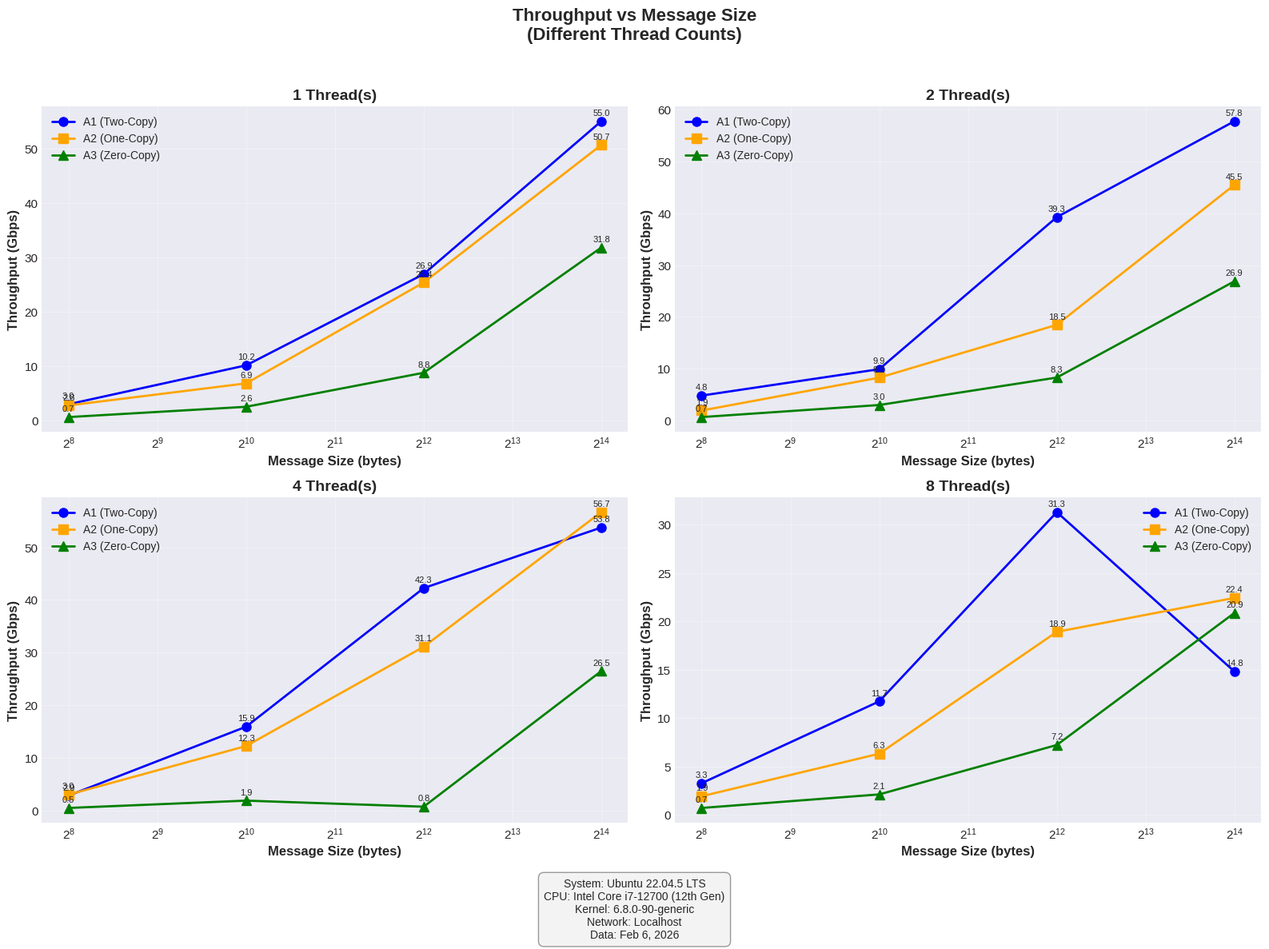
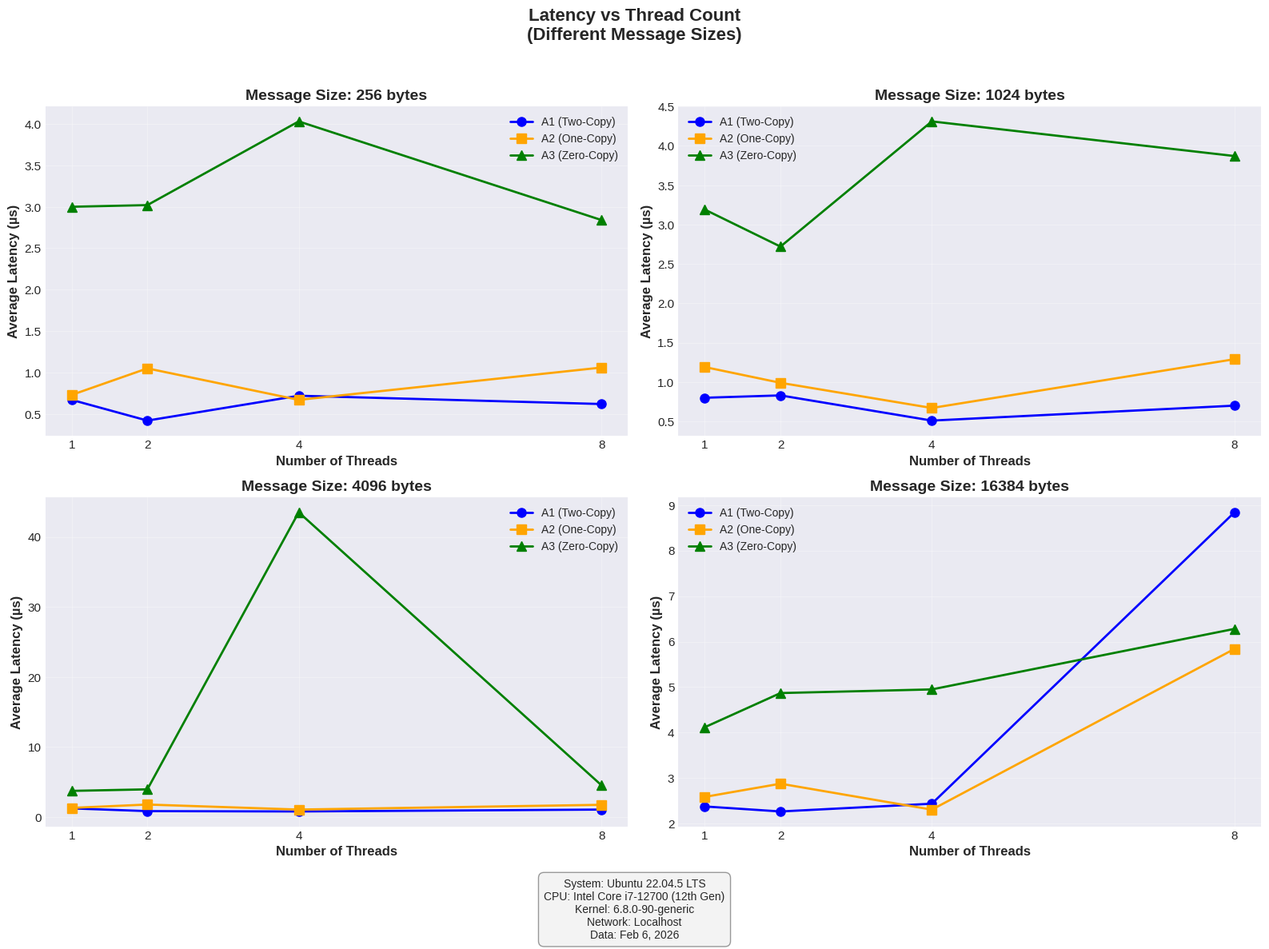
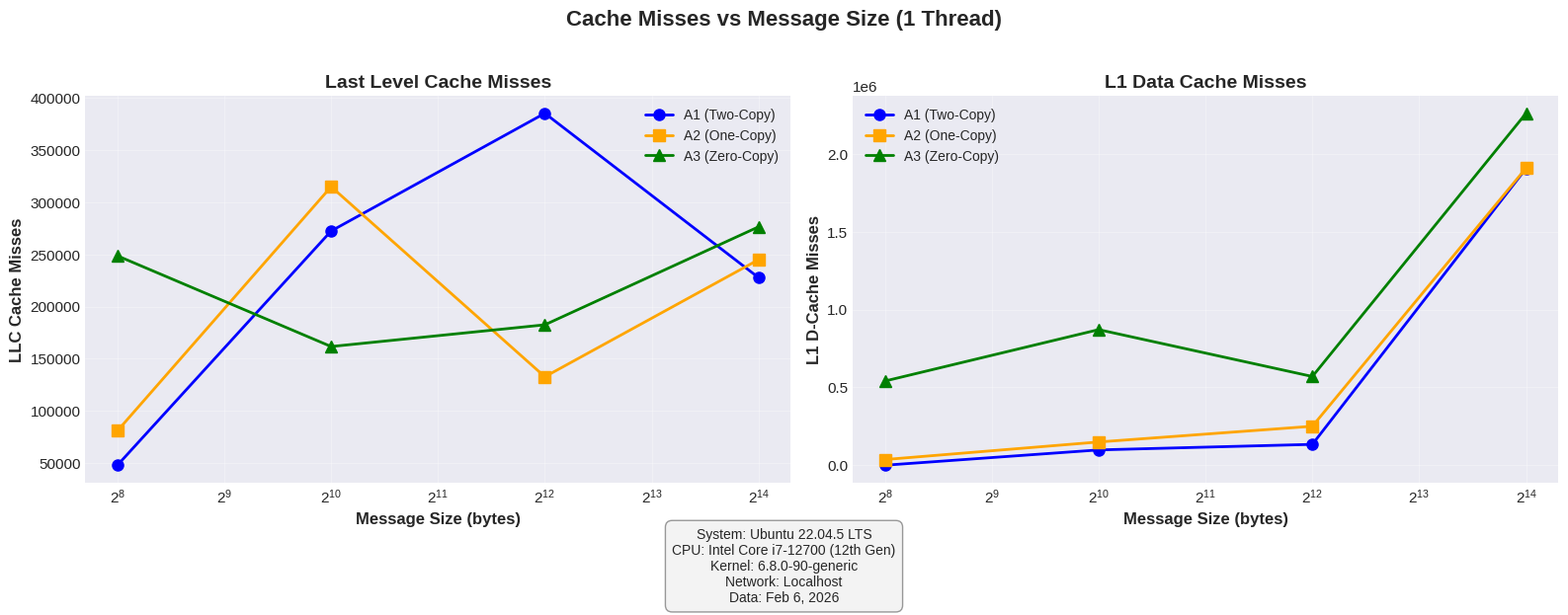
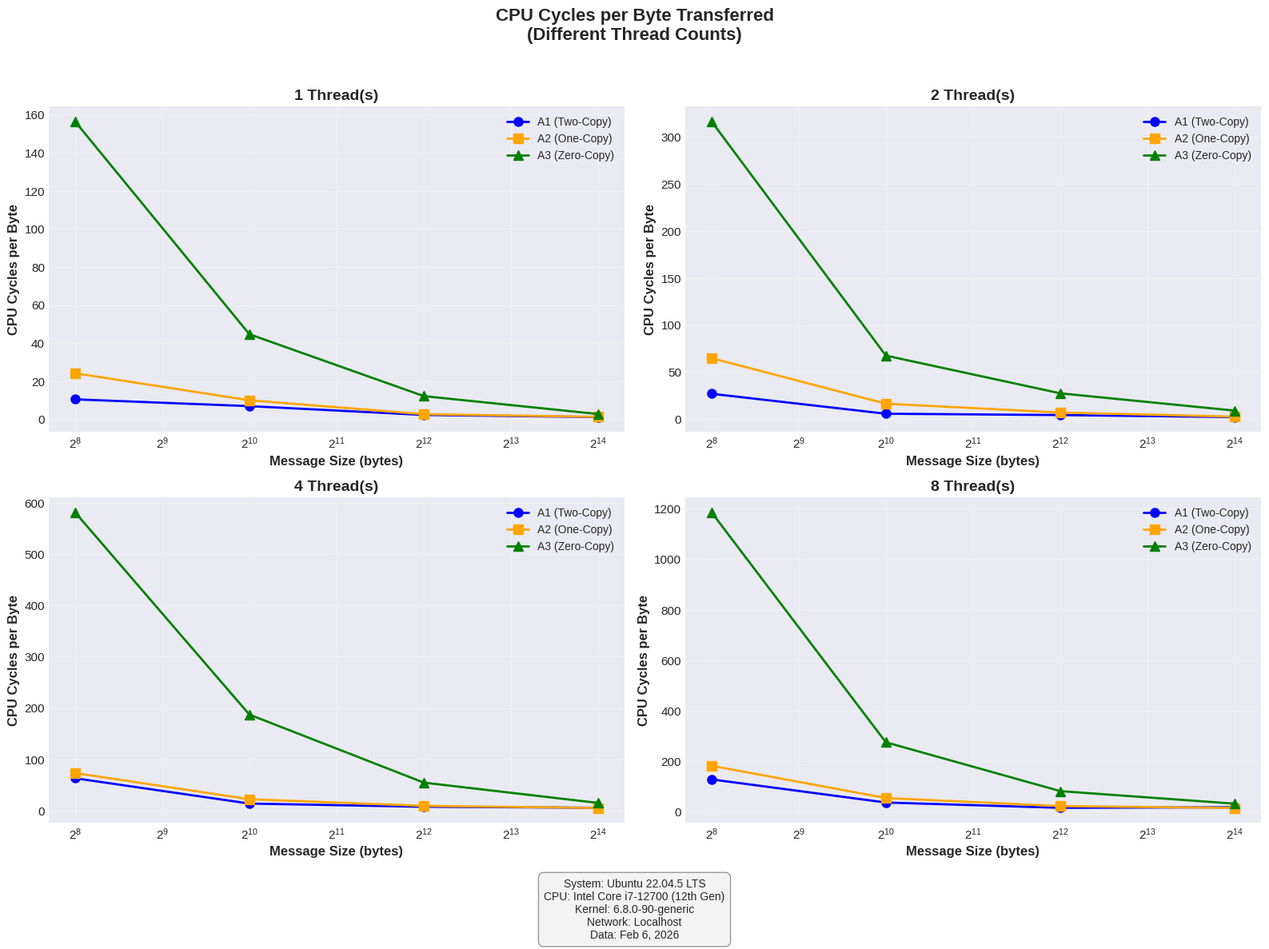
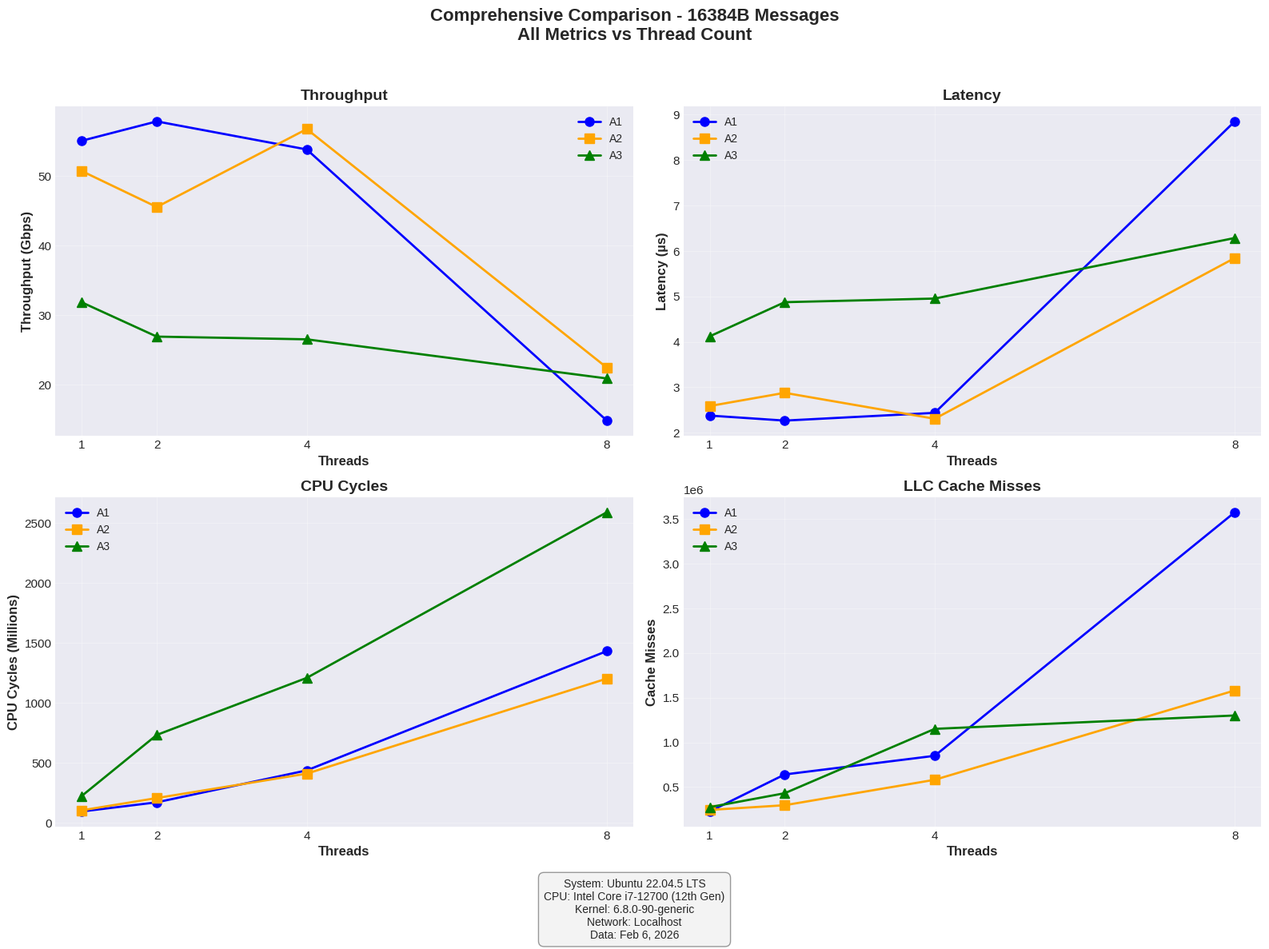

These figures' Python source, in order:
#!/usr/bin/env python3
"""
MT25067
Part D: Plotting and Visualization
Uses HARDCODED experimental data (as per assignment constraints)
Generates PNG plots only.

System Configuration:
- OS: Ubuntu 22.04.5 LTS
- CPU: Intel Core i7-12700 (12th Gen)
- Date: February 6, 2026
"""

import matplotlib.pyplot as plt

# Set publication-quality plot style
plt.style.use('seaborn-v0_8-darkgrid')
plt.rcParams['figure.figsize'] = (12, 9)
plt.rcParams['font.size'] = 11
plt.rcParams['axes.labelsize'] = 12
plt.rcParams['axes.titlesize'] = 14
plt.rcParams['legend.fontsize'] = 10

# System configuration string for plot annotations
SYSTEM_CONFIG = """System: Ubuntu 22.04.5 LTS
CPU: Intel Core i7-12700 (12th Gen)
Kernel: 6.8.0-90-generic
Network: Localhost
Data: Feb 6, 2026"""

# =============================================================================
# HARDCODED EXPERIMENTAL DATA
# Data Source: MT25067_ExperimentData.csv
# =============================================================================
# Structure: data[implementation][message_size][num_threads] = {metrics}
# Note: 'cycles' are stored in Millions (1e6) to match plotting logic

# --- DATA START ---
data = {
    'A1': {
        256: {
            1: {'throughput': 3.04, 'latency': 0.67, 'total_bytes': 1280000, 'cycles': 13.445259, 'cache_misses': 48091, 'l1_misses': 0},
            2: {'throughput': 4.83, 'latency': 0.42, 'total_bytes': 1280000, 'cycles': 34.473639, 'cache_misses': 107581, 'l1_misses': 42229},
            4: {'throughput': 2.85, 'latency': 0.72, 'total_bytes': 1280000, 'cycles': 80.692819, 'cache_misses': 167366, 'l1_misses': 95676},
            8: {'throughput': 3.28, 'latency': 0.62, 'total_bytes': 1280000, 'cycles': 163.672988, 'cache_misses': 279810, 'l1_misses': 189220},
        },
        1024: {
            1: {'throughput': 10.18, 'latency': 0.80, 'total_bytes': 5120000, 'cycles': 35.466119, 'cache_misses': 272316, 'l1_misses': 98156},
            2: {'throughput': 9.93, 'latency': 0.83, 'total_bytes': 5120000, 'cycles': 29.057367, 'cache_misses': 83877, 'l1_misses': 0},
            4: {'throughput': 15.94, 'latency': 0.51, 'total_bytes': 5120000, 'cycles': 69.635497, 'cache_misses': 296016, 'l1_misses': 153774},
            8: {'throughput': 11.74, 'latency': 0.70, 'total_bytes': 5120000, 'cycles': 185.599832, 'cache_misses': 347469, 'l1_misses': 389281},
        },
        4096: {
            1: {'throughput': 26.93, 'latency': 1.22, 'total_bytes': 20480000, 'cycles': 47.296933, 'cache_misses': 385006, 'l1_misses': 133815},
            2: {'throughput': 39.28, 'latency': 0.83, 'total_bytes': 20480000, 'cycles': 87.429774, 'cache_misses': 170361, 'l1_misses': 446468},
            4: {'throughput': 42.26, 'latency': 0.78, 'total_bytes': 20480000, 'cycles': 150.723683, 'cache_misses': 337977, 'l1_misses': 805432},
            8: {'throughput': 31.31, 'latency': 1.05, 'total_bytes': 20480000, 'cycles': 312.424612, 'cache_misses': 515084, 'l1_misses': 1892391},
        },
        16384: {
            1: {'throughput': 55.01, 'latency': 2.38, 'total_bytes': 81920000, 'cycles': 96.778507, 'cache_misses': 227704, 'l1_misses': 1906161},
            2: {'throughput': 57.79, 'latency': 2.27, 'total_bytes': 81920000, 'cycles': 173.090097, 'cache_misses': 641179, 'l1_misses': 3580952},
            4: {'throughput': 53.76, 'latency': 2.44, 'total_bytes': 81920000, 'cycles': 439.397274, 'cache_misses': 849654, 'l1_misses': 8079184},
            8: {'throughput': 14.83, 'latency': 8.84, 'total_bytes': 81920000, 'cycles': 1433.697510, 'cache_misses': 3570756, 'l1_misses': 15436826},
        },
    },
    'A2': {
        256: {
            1: {'throughput': 2.82, 'latency': 0.73, 'total_bytes': 1280000, 'cycles': 31.000160, 'cache_misses': 81033, 'l1_misses': 36330},
            2: {'throughput': 1.95, 'latency': 1.05, 'total_bytes': 1280000, 'cycles': 82.981096, 'cache_misses': 508920, 'l1_misses': 238311},
            4: {'throughput': 3.04, 'latency': 0.67, 'total_bytes': 1280000, 'cycles': 93.651667, 'cache_misses': 312947, 'l1_misses': 77959},
            8: {'throughput': 1.93, 'latency': 1.06, 'total_bytes': 1280000, 'cycles': 233.051137, 'cache_misses': 143551, 'l1_misses': 223729},
        },
        1024: {
            1: {'throughput': 6.87, 'latency': 1.19, 'total_bytes': 5120000, 'cycles': 51.259757, 'cache_misses': 314740, 'l1_misses': 149176},
            2: {'throughput': 8.29, 'latency': 0.99, 'total_bytes': 5120000, 'cycles': 83.737078, 'cache_misses': 133642, 'l1_misses': 168817},
            4: {'throughput': 12.27, 'latency': 0.67, 'total_bytes': 5120000, 'cycles': 112.922852, 'cache_misses': 227870, 'l1_misses': 216215},
            8: {'throughput': 6.33, 'latency': 1.29, 'total_bytes': 5120000, 'cycles': 276.550440, 'cache_misses': 282747, 'l1_misses': 597803},
        },
        4096: {
            1: {'throughput': 25.39, 'latency': 1.29, 'total_bytes': 20480000, 'cycles': 55.436386, 'cache_misses': 132763, 'l1_misses': 250227},
            2: {'throughput': 18.49, 'latency': 1.77, 'total_bytes': 20480000, 'cycles': 142.512781, 'cache_misses': 458341, 'l1_misses': 487796},
            4: {'throughput': 31.12, 'latency': 1.05, 'total_bytes': 20480000, 'cycles': 185.842776, 'cache_misses': 210972, 'l1_misses': 922344},
            8: {'throughput': 18.93, 'latency': 1.73, 'total_bytes': 20480000, 'cycles': 450.771960, 'cache_misses': 411825, 'l1_misses': 2247370},
        },
        16384: {
            1: {'throughput': 50.66, 'latency': 2.59, 'total_bytes': 81920000, 'cycles': 106.168703, 'cache_misses': 244854, 'l1_misses': 1908667},
            2: {'throughput': 45.50, 'latency': 2.88, 'total_bytes': 81920000, 'cycles': 208.634114, 'cache_misses': 297486, 'l1_misses': 3922039},
            4: {'throughput': 56.69, 'latency': 2.31, 'total_bytes': 81920000, 'cycles': 412.122925, 'cache_misses': 581752, 'l1_misses': 8132604},
            8: {'throughput': 22.44, 'latency': 5.84, 'total_bytes': 81920000, 'cycles': 1204.466803, 'cache_misses': 1579839, 'l1_misses': 15065223},
        },
    },
    'A3': {
        256: {
            1: {'throughput': 0.68, 'latency': 3.00, 'total_bytes': 1280000, 'cycles': 200.385851, 'cache_misses': 248532, 'l1_misses': 540617},
            2: {'throughput': 0.68, 'latency': 3.02, 'total_bytes': 1280000, 'cycles': 405.358357, 'cache_misses': 244281, 'l1_misses': 871879},
            4: {'throughput': 0.51, 'latency': 4.03, 'total_bytes': 1280000, 'cycles': 745.013201, 'cache_misses': 519568, 'l1_misses': 1964699},
            8: {'throughput': 0.72, 'latency': 2.84, 'total_bytes': 1280000, 'cycles': 1518.821656, 'cache_misses': 594408, 'l1_misses': 5449859},
        },
        1024: {
            1: {'throughput': 2.57, 'latency': 3.19, 'total_bytes': 5120000, 'cycles': 228.857802, 'cache_misses': 161703, 'l1_misses': 870786},
            2: {'throughput': 3.01, 'latency': 2.72, 'total_bytes': 5120000, 'cycles': 345.559181, 'cache_misses': 382763, 'l1_misses': 1115208},
            4: {'throughput': 1.90, 'latency': 4.31, 'total_bytes': 5120000, 'cycles': 958.183842, 'cache_misses': 302208, 'l1_misses': 1919524},
            8: {'throughput': 2.12, 'latency': 3.87, 'total_bytes': 5120000, 'cycles': 1406.978895, 'cache_misses': 579158, 'l1_misses': 6077581},
        },
        4096: {
            1: {'throughput': 8.82, 'latency': 3.72, 'total_bytes': 20480000, 'cycles': 249.534073, 'cache_misses': 182509, 'l1_misses': 569753},
            2: {'throughput': 8.31, 'latency': 3.94, 'total_bytes': 20480000, 'cycles': 560.658122, 'cache_misses': 515538, 'l1_misses': 1223216},
            4: {'throughput': 0.75, 'latency': 43.52, 'total_bytes': 20480000, 'cycles': 1114.620739, 'cache_misses': 315330, 'l1_misses': 2154920},
            8: {'throughput': 7.23, 'latency': 4.53, 'total_bytes': 20480000, 'cycles': 1666.158940, 'cache_misses': 725607, 'l1_misses': 5442754},
        },
        16384: {
            1: {'throughput': 31.81, 'latency': 4.12, 'total_bytes': 81920000, 'cycles': 226.164438, 'cache_misses': 276298, 'l1_misses': 2260402},
            2: {'throughput': 26.89, 'latency': 4.87, 'total_bytes': 81920000, 'cycles': 734.872334, 'cache_misses': 431502, 'l1_misses': 3654525},
            4: {'throughput': 26.50, 'latency': 4.95, 'total_bytes': 81920000, 'cycles': 1210.556301, 'cache_misses': 1150586, 'l1_misses': 8156958},
            8: {'throughput': 20.88, 'latency': 6.28, 'total_bytes': 81920000, 'cycles': 2591.150000, 'cache_misses': 1300194, 'l1_misses': 16857506},
        },
    },
}
# --- DATA END ---

# Experimental parameters
MESSAGE_SIZES = [256, 1024, 4096, 16384]
THREAD_COUNTS = [1, 2, 4, 8]
IMPLEMENTATIONS = ['A1', 'A2', 'A3']

# =============================================================================
# HELPER FUNCTIONS
# =============================================================================

def add_footer(fig):
    """Adds a standard footer with system configuration to the figure."""
    # Reserve space at the bottom (left, bottom, right, top)
    fig.subplots_adjust(bottom=0.15)
    
    # Add text in the reserved space
    fig.text(0.5, 0.04, SYSTEM_CONFIG, 
             ha='center', va='center', fontsize=10, 
             bbox=dict(facecolor='#f0f0f0', edgecolor='gray', boxstyle='round,pad=0.5', alpha=0.8))
    
# =============================================================================
# PLOTTING FUNCTIONS
# =============================================================================

def plot_throughput_vs_message_size():
    """Plot 1: Throughput vs Message Size for different thread counts"""
    fig, axes = plt.subplots(2, 2, figsize=(16, 12))
    fig.suptitle('Throughput vs Message Size\n(Different Thread Counts)', 
                 fontsize=16, fontweight='bold')
    
    colors = {'A1': 'blue', 'A2': 'orange', 'A3': 'green'}
    markers = {'A1': 'o', 'A2': 's', 'A3': '^'}
    labels = {'A1': 'A1 (Two-Copy)', 'A2': 'A2 (One-Copy)', 'A3': 'A3 (Zero-Copy)'}
    
    for idx, threads in enumerate(THREAD_COUNTS):
        ax = axes[idx // 2, idx % 2]
        
        for impl in IMPLEMENTATIONS:
            throughputs = [data[impl][size][threads]['throughput'] 
                          for size in MESSAGE_SIZES]
            
            ax.plot(MESSAGE_SIZES, throughputs, 
                   marker=markers[impl], 
                   color=colors[impl],
                   linewidth=2, markersize=8, 
                   label=labels[impl])
            
            # Add value annotations
            for size, thr in zip(MESSAGE_SIZES, throughputs):
                ax.annotate(f'{thr:.1f}', (size, thr),  # Changed to 1 decimal for Gbps
                           textcoords="offset points", xytext=(0,5), 
                           ha='center', fontsize=8)
        
        ax.set_xlabel('Message Size (bytes)', fontweight='bold')
        ax.set_ylabel('Throughput (Gbps)', fontweight='bold') # <--- FIXED HERE
        ax.set_title(f'{threads} Thread(s)', fontweight='bold')
        ax.set_xscale('log', base=2)
        ax.grid(True, alpha=0.3)
        ax.legend()
    
    add_footer(fig)

    plt.tight_layout(rect=[0, 0.08, 1, 0.96])
    plt.savefig('MT25067_Plot1_Throughput_vs_MessageSize.png', dpi=300, bbox_inches='tight')
    print("✓ Saved: MT25067_Plot1_Throughput_vs_MessageSize.png")
    plt.close()

def plot_latency_vs_thread_count():
    """Plot 2: Latency vs Thread Count for different message sizes"""
    fig, axes = plt.subplots(2, 2, figsize=(16, 12))
    fig.suptitle('Latency vs Thread Count\n(Different Message Sizes)', 
                 fontsize=16, fontweight='bold')
    
    colors = {'A1': 'blue', 'A2': 'orange', 'A3': 'green'}
    markers = {'A1': 'o', 'A2': 's', 'A3': '^'}
    labels = {'A1': 'A1 (Two-Copy)', 'A2': 'A2 (One-Copy)', 'A3': 'A3 (Zero-Copy)'}
    
    for idx, msg_size in enumerate(MESSAGE_SIZES):
        ax = axes[idx // 2, idx % 2]
        
        for impl in IMPLEMENTATIONS:
            latencies = [data[impl][msg_size][t]['latency'] 
                        for t in THREAD_COUNTS]
            
            ax.plot(THREAD_COUNTS, latencies, 
                   marker=markers[impl],
                   color=colors[impl],
                   linewidth=2, markersize=8, 
                   label=labels[impl])
        
        ax.set_xlabel('Number of Threads', fontweight='bold')
        ax.set_ylabel('Average Latency (µs)', fontweight='bold')
        ax.set_title(f'Message Size: {msg_size} bytes', fontweight='bold')
        ax.set_xticks(THREAD_COUNTS)
        ax.grid(True, alpha=0.3)
        ax.legend()
        
    add_footer(fig)
    plt.tight_layout(rect=[0, 0.08, 1, 0.96])
    plt.savefig('MT25067_Plot2_Latency_vs_ThreadCount.png', dpi=300, bbox_inches='tight')
    print("✓ Saved: MT25067_Plot2_Latency_vs_ThreadCount.png")
    plt.close()

def plot_cache_misses_vs_message_size():
    """Plot 3: Cache Misses (LLC and L1) vs Message Size for 1 thread"""
    fig, (ax1, ax2) = plt.subplots(1, 2, figsize=(16, 6))
    fig.suptitle('Cache Misses vs Message Size (1 Thread)', 
                 fontsize=16, fontweight='bold')
    
    colors = {'A1': 'blue', 'A2': 'orange', 'A3': 'green'}
    markers = {'A1': 'o', 'A2': 's', 'A3': '^'}
    labels = {'A1': 'A1 (Two-Copy)', 'A2': 'A2 (One-Copy)', 'A3': 'A3 (Zero-Copy)'}
    threads = 1
    
    # LLC Cache Misses
    for impl in IMPLEMENTATIONS:
        cache_misses = [data[impl][size][threads]['cache_misses'] 
                       for size in MESSAGE_SIZES]
        ax1.plot(MESSAGE_SIZES, cache_misses, 
                marker=markers[impl],
                color=colors[impl],
                linewidth=2, markersize=8, 
                label=labels[impl])
    
    ax1.set_xlabel('Message Size (bytes)', fontweight='bold')
    ax1.set_ylabel('LLC Cache Misses', fontweight='bold')
    ax1.set_title('Last Level Cache Misses', fontweight='bold')
    ax1.set_xscale('log', base=2)
    ax1.grid(True, alpha=0.3)
    ax1.legend()
    
    # L1 Cache Misses
    for impl in IMPLEMENTATIONS:
        l1_misses = [data[impl][size][threads]['l1_misses'] 
                    for size in MESSAGE_SIZES]
        ax2.plot(MESSAGE_SIZES, l1_misses, 
                marker=markers[impl],
                color=colors[impl],
                linewidth=2, markersize=8, 
                label=labels[impl])
    
    ax2.set_xlabel('Message Size (bytes)', fontweight='bold')
    ax2.set_ylabel('L1 D-Cache Misses', fontweight='bold')
    ax2.set_title('L1 Data Cache Misses', fontweight='bold')
    ax2.set_xscale('log', base=2)
    ax2.grid(True, alpha=0.3)
    ax2.legend()

    add_footer(fig)
    plt.tight_layout(rect=[0, 0.08, 1, 0.96])
    plt.savefig('MT25067_Plot3_CacheMisses_vs_MessageSize.png', dpi=300, bbox_inches='tight')
    print("✓ Saved: MT25067_Plot3_CacheMisses_vs_MessageSize.png")
    plt.close()

def plot_cpu_cycles_per_byte():
    """Plot 4: CPU Cycles per Byte Transferred for different thread counts"""
    fig, axes = plt.subplots(2, 2, figsize=(16, 12))
    fig.suptitle('CPU Cycles per Byte Transferred\n(Different Thread Counts)', 
                 fontsize=16, fontweight='bold')
    
    colors = {'A1': 'blue', 'A2': 'orange', 'A3': 'green'}
    markers = {'A1': 'o', 'A2': 's', 'A3': '^'}
    labels = {'A1': 'A1 (Two-Copy)', 'A2': 'A2 (One-Copy)', 'A3': 'A3 (Zero-Copy)'}
    
    for idx, threads in enumerate(THREAD_COUNTS):
        ax = axes[idx // 2, idx % 2]
        
        for impl in IMPLEMENTATIONS:
            cpb = []
            for size in MESSAGE_SIZES:
                d = data[impl][size][threads]
                cycles = d['cycles'] * 1e6  # Convert back to actual cycles
                total_bytes = d['total_bytes']
                cpb.append(cycles / total_bytes if total_bytes > 0 else 0)
            
            ax.plot(MESSAGE_SIZES, cpb, 
                   marker=markers[impl], 
                   color=colors[impl],
                   linewidth=2, markersize=8, 
                   label=labels[impl])
        
        ax.set_xlabel('Message Size (bytes)', fontweight='bold')
        ax.set_ylabel('CPU Cycles per Byte', fontweight='bold')
        ax.set_title(f'{threads} Thread(s)', fontweight='bold')
        ax.set_xscale('log', base=2)
        ax.grid(True, alpha=0.3)
        ax.legend()
    
    add_footer(fig)
    plt.tight_layout(rect=[0, 0.08, 1, 0.96])
    plt.savefig('MT25067_Plot4_CPUCycles_per_Byte.png', dpi=300, bbox_inches='tight')
    print("✓ Saved: MT25067_Plot4_CPUCycles_per_Byte.png")
    plt.close()

def plot_overall_comparison():
    """Plot 5: Overall Comparison for largest message size (16KB)"""
    fig, ((ax1, ax2), (ax3, ax4)) = plt.subplots(2, 2, figsize=(16, 12))
    msg_size = 16384
    
    fig.suptitle(f'Comprehensive Comparison - {msg_size}B Messages\nAll Metrics vs Thread Count', 
                 fontsize=16, fontweight='bold')
    
    colors = {'A1': 'blue', 'A2': 'orange', 'A3': 'green'}
    markers = {'A1': 'o', 'A2': 's', 'A3': '^'}
    
    # Throughput
    for impl in IMPLEMENTATIONS:
        vals = [data[impl][msg_size][t]['throughput'] for t in THREAD_COUNTS]
        ax1.plot(THREAD_COUNTS, vals, marker=markers[impl], color=colors[impl],
                linewidth=2, markersize=8, label=impl)
    ax1.set_xlabel('Threads', fontweight='bold')
    ax1.set_ylabel('Throughput (Gbps)', fontweight='bold') # <--- FIXED HERE
    ax1.set_title('Throughput', fontweight='bold')
    ax1.legend()
    ax1.grid(True, alpha=0.3)
    ax1.set_xticks(THREAD_COUNTS)
    
    # Latency
    for impl in IMPLEMENTATIONS:
        vals = [data[impl][msg_size][t]['latency'] for t in THREAD_COUNTS]
        ax2.plot(THREAD_COUNTS, vals, marker=markers[impl], color=colors[impl],
                linewidth=2, markersize=8, label=impl)
    ax2.set_xlabel('Threads', fontweight='bold')
    ax2.set_ylabel('Latency (µs)', fontweight='bold')
    ax2.set_title('Latency', fontweight='bold')
    ax2.legend()
    ax2.grid(True, alpha=0.3)
    ax2.set_xticks(THREAD_COUNTS)
    
    # CPU Cycles
    for impl in IMPLEMENTATIONS:
        vals = [data[impl][msg_size][t]['cycles'] for t in THREAD_COUNTS]
        ax3.plot(THREAD_COUNTS, vals, marker=markers[impl], color=colors[impl],
                linewidth=2, markersize=8, label=impl)
    ax3.set_xlabel('Threads', fontweight='bold')
    ax3.set_ylabel('CPU Cycles (Millions)', fontweight='bold')
    ax3.set_title('CPU Cycles', fontweight='bold')
    ax3.legend()
    ax3.grid(True, alpha=0.3)
    ax3.set_xticks(THREAD_COUNTS)
    
    # Cache Misses
    for impl in IMPLEMENTATIONS:
        vals = [data[impl][msg_size][t]['cache_misses'] for t in THREAD_COUNTS]
        ax4.plot(THREAD_COUNTS, vals, marker=markers[impl], color=colors[impl],
                linewidth=2, markersize=8, label=impl)
    ax4.set_xlabel('Threads', fontweight='bold')
    ax4.set_ylabel('Cache Misses', fontweight='bold')
    ax4.set_title('LLC Cache Misses', fontweight='bold')
    ax4.legend()
    ax4.grid(True, alpha=0.3)
    ax4.set_xticks(THREAD_COUNTS)
    
    add_footer(fig)
    plt.tight_layout(rect=[0, 0.08, 1, 0.96])
    plt.savefig('MT25067_Plot5_Overall_Comparison.png', dpi=300, bbox_inches='tight')
    print("✓ Saved: MT25067_Plot5_Overall_Comparison.png")
    plt.close()

# =============================================================================
# MAIN EXECUTION
# =============================================================================

def main():
    print("=" * 70)
    print("MT25067 - Part D: Plotting and Visualization")
    print("=" * 70)
    print(SYSTEM_CONFIG)
    print("\n" + "=" * 70)
    print("Using HARDCODED experimental data (no CSV reading)")
    print("Data extracted from valid experimental run (Millions of cycles)")
    print("=" * 70)
    
    print(f"\nData summary:")
    print(f"  Implementations: {IMPLEMENTATIONS}")
    print(f"  Message sizes: {MESSAGE_SIZES} bytes")
    print(f"  Thread counts: {THREAD_COUNTS}")
    
    print("\nGenerating plots...")
    print()
    
    # Generate all plots
    plot_throughput_vs_message_size()
    plot_latency_vs_thread_count()
    plot_cache_misses_vs_message_size()
    plot_cpu_cycles_per_byte()
    plot_overall_comparison()
    
    print()
    print("=" * 70)
    print("All plots generated successfully!")
    print("=" * 70)

if __name__ == "__main__":
    main()
